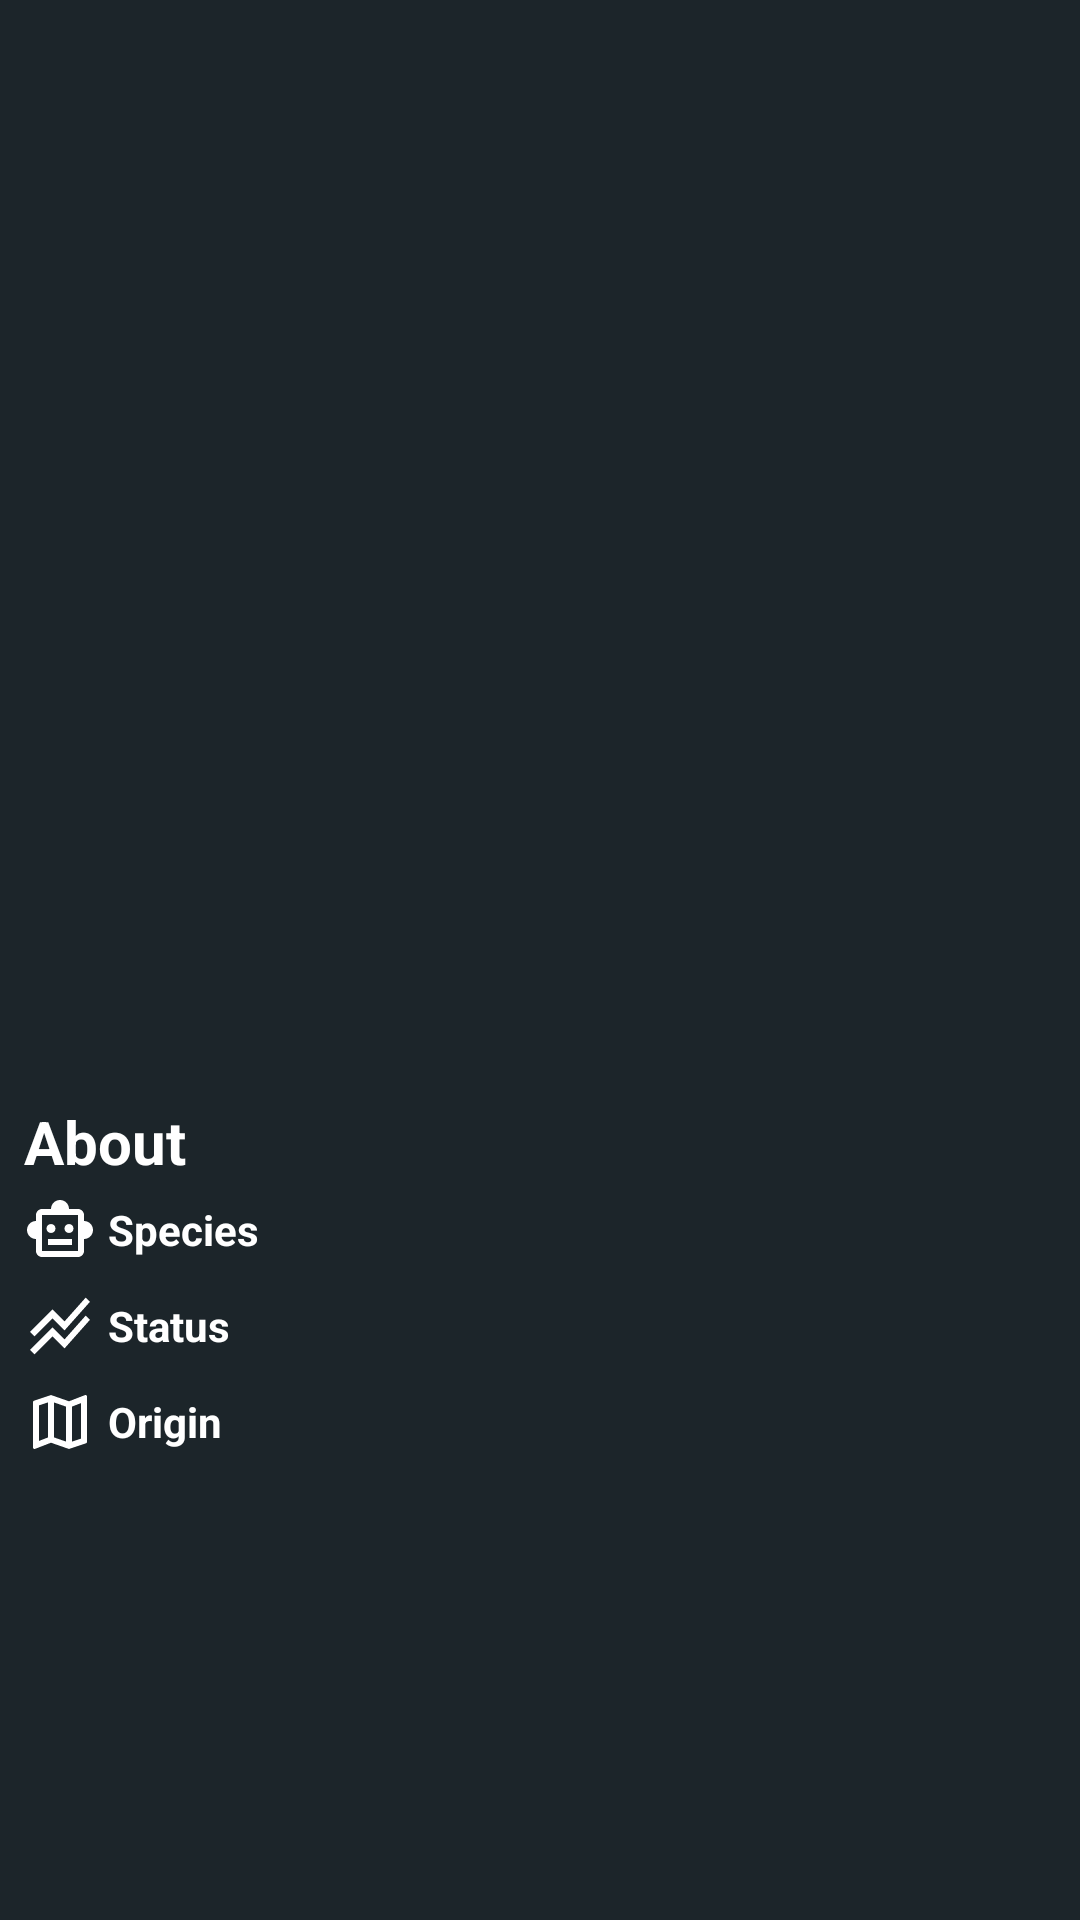

Android layout source for this screen:
<!-- AndroidManifest.xml: application theme Theme.ExamenRickAndMorty -->
<!-- res/layout/fragment_character_detail.xml -->
<?xml version="1.0" encoding="utf-8"?>
<androidx.constraintlayout.widget.ConstraintLayout xmlns:android="http://schemas.android.com/apk/res/android"
    xmlns:app="http://schemas.android.com/apk/res-auto"
    xmlns:tools="http://schemas.android.com/tools"
    android:layout_width="match_parent"
    android:layout_height="match_parent"
    android:background="@color/colorPrimaryVariant">

    <androidx.cardview.widget.CardView
        android:id="@+id/cvCharacter"
        android:layout_width="wrap_content"
        android:layout_height="300dp"
        android:elevation="8dp"
        app:cardElevation="8dp"
        app:layout_constraintEnd_toEndOf="parent"
        app:layout_constraintStart_toStartOf="parent"
        app:layout_constraintTop_toTopOf="parent">

        <androidx.constraintlayout.widget.ConstraintLayout
            android:layout_width="match_parent"
            android:layout_height="match_parent">

            <ImageView
                android:id="@+id/imgCharacterImage"
                android:layout_width="wrap_content"
                android:layout_height="match_parent"
                android:adjustViewBounds="true"
                android:background="@color/black"
                android:contentDescription="@string/character_detail_character_image"
                android:scaleType="fitCenter"
                android:src="@drawable/rickmortyteste"
                app:layout_constraintEnd_toEndOf="parent"
                app:layout_constraintStart_toStartOf="parent"
                app:layout_constraintTop_toTopOf="parent" />
        </androidx.constraintlayout.widget.ConstraintLayout>
    </androidx.cardview.widget.CardView>

    <TextView
        android:id="@+id/tvCharacterName"
        android:layout_width="0dp"
        android:layout_height="wrap_content"
        android:layout_margin="8dp"
        android:paddingTop="8dp"
        android:textColor="@color/white"
        android:textSize="26sp"
        app:layout_constraintEnd_toEndOf="parent"
        app:layout_constraintStart_toStartOf="parent"
        app:layout_constraintTop_toBottomOf="@+id/cvCharacter"
        tools:text="Rick Sanchez" />

    <TextView
        android:id="@+id/tvAbout"
        android:layout_width="0dp"
        android:layout_height="wrap_content"
        android:layout_margin="8dp"
        android:layout_marginStart="8dp"
        android:layout_marginEnd="8dp"
        android:paddingTop="8dp"
        android:text="@string/about"
        android:textColor="@color/white"
        android:textSize="20sp"
        android:textStyle="bold"
        app:layout_constraintEnd_toEndOf="parent"
        app:layout_constraintStart_toStartOf="parent"
        app:layout_constraintTop_toBottomOf="@+id/tvCharacterName" />

    <LinearLayout
        android:id="@+id/llSpecies"
        android:layout_width="match_parent"
        android:layout_height="wrap_content"
        android:layout_marginStart="8dp"
        android:layout_marginTop="4dp"
        android:layout_marginEnd="8dp"
        android:orientation="horizontal"
        app:layout_constraintStart_toStartOf="parent"
        app:layout_constraintTop_toBottomOf="@+id/tvAbout">

        <ImageView
            android:layout_width="wrap_content"
            android:layout_height="wrap_content"
            android:contentDescription="@string/character_detail_species_icon"
            android:src="@drawable/ic_outline_species_24"
            app:layout_constraintStart_toStartOf="parent"
            app:tint="@color/white" />

        <TextView
            android:layout_width="wrap_content"
            android:layout_height="match_parent"
            android:layout_marginStart="4dp"
            android:gravity="center_vertical"
            android:text="@string/species"
            android:textColor="@color/white"
            android:textStyle="bold" />

        <TextView
            android:id="@+id/tvCharacterSpecies"
            android:layout_width="match_parent"
            android:layout_height="match_parent"
            android:layout_marginStart="12dp"
            android:layout_marginEnd="4dp"
            android:gravity="center_vertical|end"
            android:textColor="@color/white"
            tools:text="Human" />
    </LinearLayout>

    <LinearLayout
        android:id="@+id/llGender"
        android:layout_width="match_parent"
        android:layout_height="wrap_content"
        android:layout_marginStart="8dp"
        android:layout_marginTop="4dp"
        android:layout_marginEnd="8dp"
        android:orientation="horizontal"
        app:layout_constraintStart_toStartOf="parent"
        app:layout_constraintTop_toBottomOf="@+id/llSpecies">

        <ImageView
            android:layout_width="wrap_content"
            android:layout_height="wrap_content"
            android:contentDescription="@string/character_detail_gender_icon"
            android:src="@drawable/ic_outline_gender_24"
            app:layout_constraintStart_toStartOf="parent"
            app:tint="@color/white" />

        <TextView
            android:layout_width="wrap_content"
            android:layout_height="match_parent"
            android:layout_marginStart="4dp"
            android:gravity="center_vertical"
            android:text="@string/gender"
            android:textColor="@color/white"
            android:textStyle="bold" />

        <TextView
            android:id="@+id/tvCharacterGender"
            android:layout_width="match_parent"
            android:layout_height="match_parent"
            android:layout_marginStart="12dp"
            android:layout_marginEnd="4dp"
            android:gravity="center_vertical|end"
            android:textColor="@color/white"
            tools:text="Male" />

    </LinearLayout>

    <LinearLayout
        android:id="@+id/llStatus"
        android:layout_width="match_parent"
        android:layout_height="wrap_content"
        android:layout_marginStart="8dp"
        android:layout_marginTop="4dp"
        android:layout_marginEnd="8dp"
        android:orientation="horizontal"
        app:layout_constraintStart_toStartOf="parent"
        app:layout_constraintTop_toBottomOf="@+id/llGender">

        <ImageView
            android:layout_width="wrap_content"
            android:layout_height="wrap_content"
            android:contentDescription="@string/character_detail_status_icon"
            android:src="@drawable/ic_outline_status_24"
            app:layout_constraintStart_toStartOf="parent"
            app:tint="@color/white" />

        <TextView
            android:layout_width="wrap_content"
            android:layout_height="match_parent"
            android:layout_marginStart="4dp"
            android:gravity="center_vertical"
            android:text="@string/status"
            android:textColor="@color/white"
            android:textStyle="bold" />

        <TextView
            android:id="@+id/tvCharacterStatus"
            android:layout_width="match_parent"
            android:layout_height="match_parent"
            android:layout_marginStart="12dp"
            android:layout_marginEnd="4dp"
            android:gravity="center_vertical|end"
            android:textColor="@color/white"
            tools:text="Alive" />

    </LinearLayout>

    <LinearLayout
        android:id="@+id/llLocation"
        android:layout_width="match_parent"
        android:layout_height="wrap_content"
        android:layout_marginStart="8dp"
        android:layout_marginTop="4dp"
        android:layout_marginEnd="8dp"
        android:orientation="horizontal"
        app:layout_constraintStart_toStartOf="parent"
        app:layout_constraintTop_toBottomOf="@+id/llStatus">

        <ImageView
            android:layout_width="wrap_content"
            android:layout_height="wrap_content"
            android:contentDescription="@string/character_detail_location_icon"
            android:src="@drawable/ic_outline_location_24"
            app:layout_constraintStart_toStartOf="parent"
            app:tint="@color/white" />

        <TextView
            android:layout_width="wrap_content"
            android:layout_height="match_parent"
            android:layout_marginStart="4dp"
            android:gravity="center_vertical"
            android:text="@string/location"
            android:textColor="@color/white"
            android:textStyle="bold" />

        <TextView
            android:id="@+id/tvCharacterLocation"
            android:layout_width="match_parent"
            android:layout_height="match_parent"
            android:layout_marginStart="12dp"
            android:layout_marginEnd="4dp"
            android:gravity="center_vertical|end"
            android:textColor="@color/white"
            tools:text="Earth (Replacement Dimension)" />

    </LinearLayout>

    <LinearLayout
        android:id="@+id/llOrigin"
        android:layout_width="match_parent"
        android:layout_height="wrap_content"
        android:layout_marginStart="8dp"
        android:layout_marginTop="4dp"
        android:layout_marginEnd="8dp"
        android:orientation="horizontal"
        app:layout_constraintStart_toStartOf="parent"
        app:layout_constraintTop_toBottomOf="@+id/llLocation">

        <ImageView
            android:layout_width="wrap_content"
            android:layout_height="wrap_content"
            android:contentDescription="@string/character_detail_origin_icon"
            android:src="@drawable/ic_outline_origin_24"
            app:layout_constraintStart_toStartOf="parent"
            app:tint="@color/white" />

        <TextView
            android:layout_width="wrap_content"
            android:layout_height="match_parent"
            android:layout_marginStart="4dp"
            android:gravity="center_vertical"
            android:text="@string/origin"
            android:textColor="@color/white"
            android:textStyle="bold" />

        <TextView
            android:id="@+id/tvCharacterOrigin"
            android:layout_width="match_parent"
            android:layout_height="match_parent"
            android:layout_marginStart="12dp"
            android:layout_marginEnd="4dp"
            android:gravity="center_vertical|end"
            android:textColor="@color/white"
            tools:text="Earth (C-137)" />

    </LinearLayout>
</androidx.constraintlayout.widget.ConstraintLayout>
<!-- resources referenced by this layout -->
<resources>
  <color name="black">#FF000000</color>
  <color name="colorPrimaryVariant">#1c252a</color>
  <color name="white">#FFFFFFFF</color>
  <!-- drawable ic_outline_origin_24 (drawable) -->
  <vector xmlns:android="http://schemas.android.com/apk/res/android"
      android:width="24dp"
      android:height="24dp"
      android:viewportWidth="24"
      android:viewportHeight="24"
      android:tint="?attr/colorControlNormal">
      <path
          android:fillColor="@android:color/white"
          android:pathData="M20.5,3l-0.16,0.03L15,5.1 9,3 3.36,4.9c-0.21,0.07 -0.36,0.25 -0.36,0.48L3,20.5c0,0.28 0.22,0.5 0.5,0.5l0.16,-0.03L9,18.9l6,2.1 5.64,-1.9c0.21,-0.07 0.36,-0.25 0.36,-0.48L21,3.5c0,-0.28 -0.22,-0.5 -0.5,-0.5zM10,5.47l4,1.4v11.66l-4,-1.4L10,5.47zM5,6.46l3,-1.01v11.7l-3,1.16L5,6.46zM19,17.54l-3,1.01L16,6.86l3,-1.16v11.84z"/>
  </vector>
  <!-- drawable ic_outline_status_24 (drawable) -->
  <vector xmlns:android="http://schemas.android.com/apk/res/android"
      android:width="24dp"
      android:height="24dp"
      android:viewportWidth="24"
      android:viewportHeight="24"
      android:tint="?attr/colorControlNormal">
      <path
          android:fillColor="@android:color/white"
          android:pathData="M2,19.99l7.5,-7.51l4,4l7.09,-7.97L22,9.92l-8.5,9.56l-4,-4l-6,6.01L2,19.99zM3.5,15.49l6,-6.01l4,4L22,3.92l-1.41,-1.41l-7.09,7.97l-4,-4L2,13.99L3.5,15.49z"/>
  </vector>
  <string name="about">About</string>
  <string name="character_detail_character_image">Character Detail: Character Image</string>
  <string name="character_detail_gender_icon">Character Detail: Gender Icon</string>
  <string name="character_detail_location_icon">Character Detail: Location Icon</string>
  <string name="character_detail_origin_icon">Character Detail: Origin Icon</string>
  <string name="character_detail_species_icon">Character Detail: Species Icon</string>
  <string name="character_detail_status_icon">Character Detail: Status Icon</string>
  <string name="gender">Gender</string>
  <string name="location">Location</string>
  <string name="origin">Origin</string>
  <string name="species">Species</string>
  <string name="status">Status</string>
  <style name="Theme.ExamenRickAndMorty" parent="Base.Theme.ExamenRickAndMorty">
          
          <item name="colorPrimary">@color/purple_200</item>
          <item name="colorPrimaryVariant">@color/purple_700</item>
          <item name="colorOnPrimary">@color/black</item>
          
          <item name="colorSecondary">@color/teal_200</item>
          <item name="colorSecondaryVariant">@color/teal_200</item>
          <item name="colorOnSecondary">@color/black</item>
          
          <item name="android:statusBarColor">?attr/colorPrimaryVariant</item>
          
      </style>
  <style name="Base.Theme.ExamenRickAndMorty" parent="Theme.Material3.DayNight.NoActionBar">
          
          <item name="colorPrimary">@color/purple_500</item>
          <item name="colorPrimaryVariant">@color/purple_700</item>
          <item name="colorOnPrimary">@color/white</item>
          
          <item name="colorSecondary">@color/teal_200</item>
          <item name="colorSecondaryVariant">@color/teal_700</item>
          <item name="colorOnSecondary">@color/black</item>
          
          <item name="android:statusBarColor">?attr/colorPrimaryVariant</item>
          
      </style>
  <color name="purple_200">#FFBB86FC</color>
  <color name="purple_700">#FF3700B3</color>
  <color name="teal_200">#FF03DAC5</color>
  <color name="purple_500">#FF6200EE</color>
  <color name="teal_700">#FF018786</color>
</resources>
